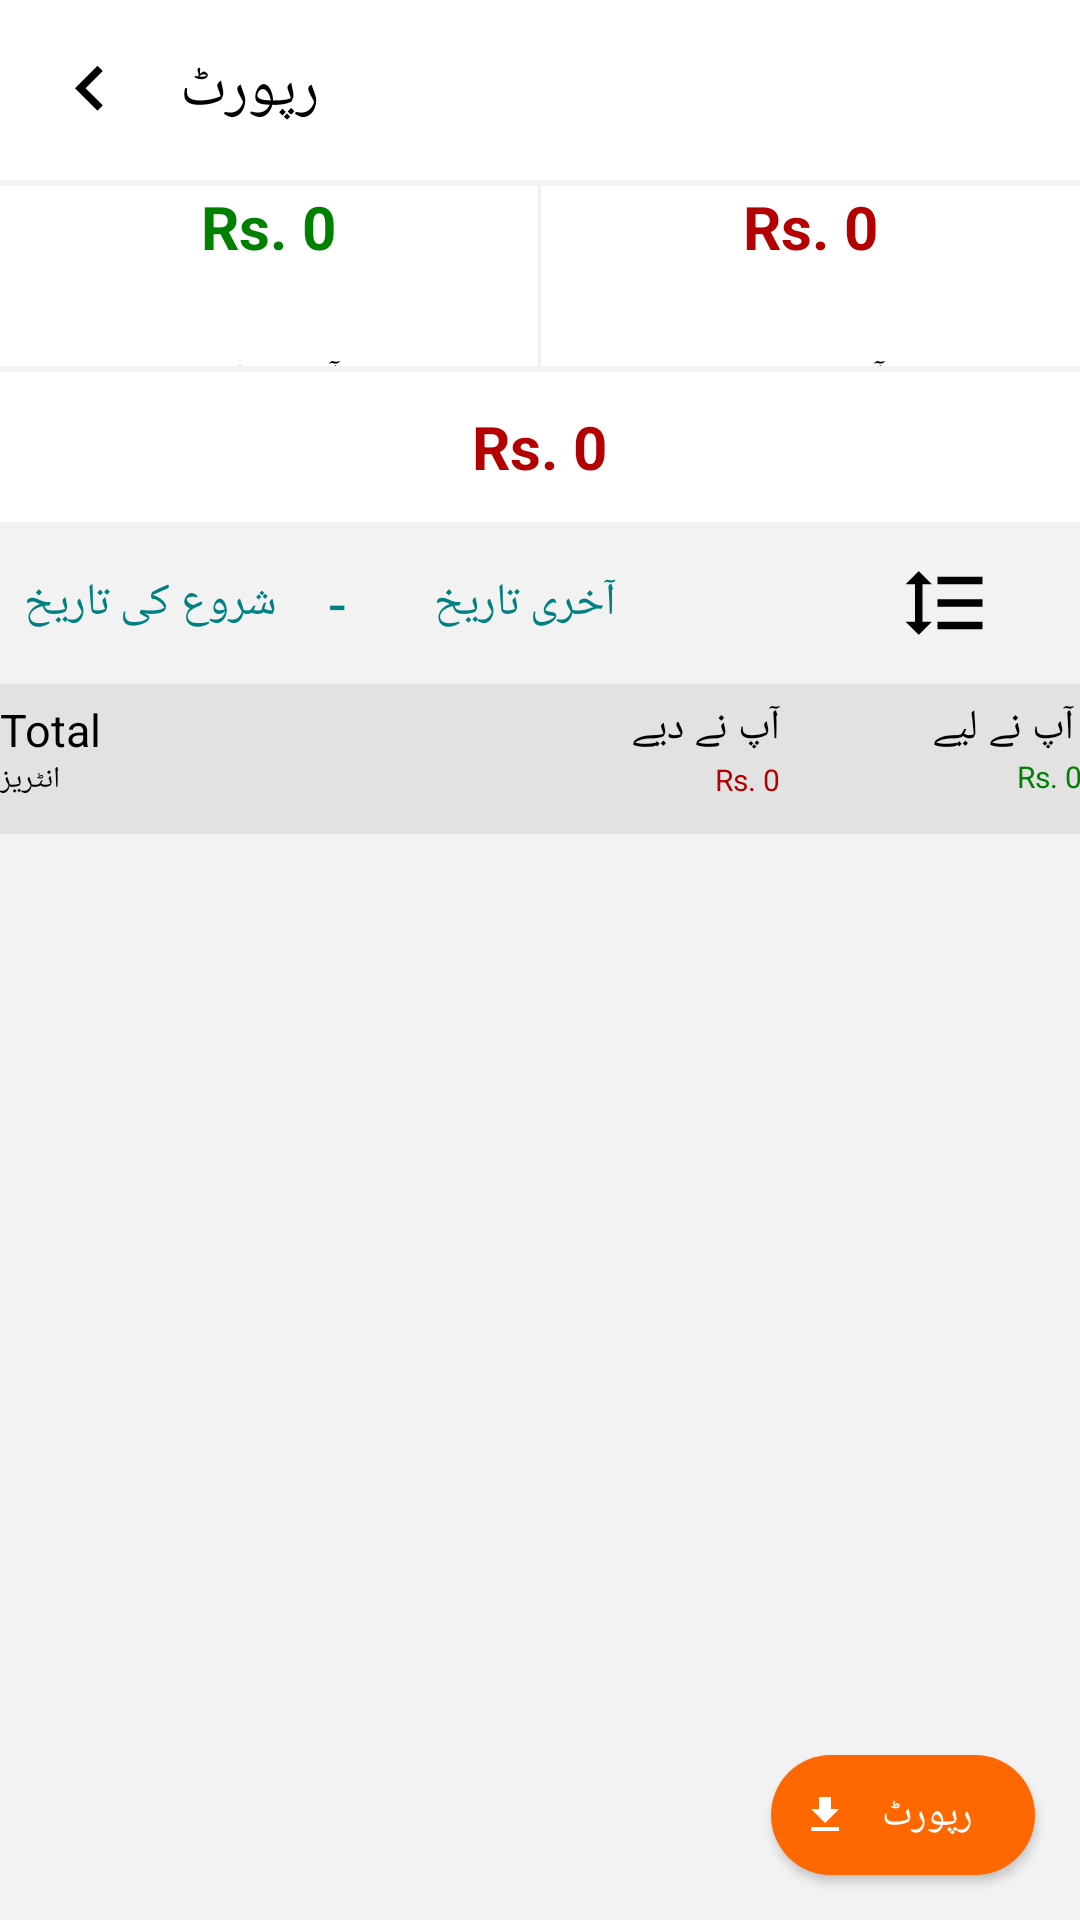

Reconstruct the res/layout file that produces this screen, plus the resources it refers to.
<!-- AndroidManifest.xml: application theme Theme.DigiKhata -->
<!-- res/layout/activity_report.xml -->
<?xml version="1.0" encoding="utf-8"?>
<RelativeLayout xmlns:android="http://schemas.android.com/apk/res/android" xmlns:app="http://schemas.android.com/apk/res-auto" xmlns:aapt="http://schemas.android.com/aapt" android:background="#f2f2f2" android:layout_width="match_parent" android:layout_height="match_parent">
    <RelativeLayout android:id="@+id/rl_toolbar" android:background="#ffffff" android:layout_width="match_parent" android:layout_height="60dp">
        <ImageButton android:id="@+id/back" android:background="@android:color/transparent" android:layout_width="60dp" android:layout_height="match_parent" android:src="@drawable/ic_arrow_new_back" android:layout_alignParentLeft="true"/>
        <TextView android:textSize="20sp" android:textColor="#000000" android:id="@+id/reportText" android:layout_width="wrap_content" android:layout_height="wrap_content" android:text="@string/trans" android:layout_toRightOf="@+id/back" android:layout_centerVertical="true"/>
    </RelativeLayout>
    <androidx.coordinatorlayout.widget.CoordinatorLayout android:layout_width="match_parent" android:layout_height="match_parent" android:layout_below="@+id/rl_toolbar">
        <com.google.android.material.appbar.AppBarLayout android:theme="@style/toolbar" android:layout_width="match_parent" android:layout_height="wrap_content" app:elevation="0dp">
            <com.google.android.material.appbar.CollapsingToolbarLayout android:layout_width="match_parent" android:layout_height="wrap_content" app:layout_scrollFlags="exitUntilCollapsed">
                <RelativeLayout android:background="#f2f2f2" android:layout_width="match_parent" android:layout_height="wrap_content" app:layout_collapseMode="none">
                    <LinearLayout android:orientation="horizontal" android:id="@+id/topBalance" android:layout_width="match_parent" android:layout_height="60dp" android:layout_marginTop="2dp" android:layout_marginBottom="2dp">
                        <LinearLayout android:gravity="center" android:orientation="vertical" android:background="#ffffff" android:layout_width="0dp" android:layout_height="match_parent" android:layout_marginRight="1dp" android:layout_weight="1">
                            <TextView android:textSize="20sp" android:textStyle="bold" android:textColor="#008000" android:textColorHint="#008000" android:id="@+id/amGo" android:layout_width="wrap_content" android:layout_height="wrap_content" android:hint="Rs. 0" android:maxLines="1"/>
                            <TextView android:textSize="14sp" android:textColor="#000000" android:id="@+id/got" android:layout_width="wrap_content" android:layout_height="wrap_content" android:text="@string/got"/>
                        </LinearLayout>
                        <LinearLayout android:gravity="center" android:orientation="vertical" android:background="#ffffff" android:layout_width="0dp" android:layout_height="match_parent" android:layout_weight="1">
                            <TextView android:textSize="20sp" android:textStyle="bold" android:textColor="#b30000" android:textColorHint="#b30000" android:id="@+id/amGi" android:layout_width="wrap_content" android:layout_height="wrap_content" android:hint="Rs. 0" android:maxLines="1"/>
                            <TextView android:textSize="14sp" android:textColor="#000000" android:id="@+id/gave" android:layout_width="wrap_content" android:layout_height="wrap_content" android:text="@string/gave"/>
                        </LinearLayout>
                    </LinearLayout>
                    <LinearLayout android:gravity="center" android:orientation="vertical" android:id="@+id/NetBalanacee" android:background="#ffffff" android:layout_width="match_parent" android:layout_height="50dp" android:layout_marginBottom="2dp" android:layout_below="@+id/topBalance">
                        <TextView android:textSize="20sp" android:textStyle="bold" android:textColor="#b30000" android:textColorHint="#b30000" android:gravity="center" android:id="@+id/netBal" android:layout_width="wrap_content" android:layout_height="wrap_content" android:hint="Rs. 0" android:maxLines="1"/>
                        <TextView android:textSize="14sp" android:textColor="#000" android:id="@+id/netBalance" android:layout_width="wrap_content" android:layout_height="wrap_content" android:text="@string/net"/>
                    </LinearLayout>
                    <RelativeLayout android:id="@+id/second" android:background="#f2f2f2" android:layout_width="match_parent" android:layout_height="50dp" android:layout_marginBottom="2dp" android:layout_below="@+id/NetBalanacee">
                        <TextView android:textSize="15sp" android:textColor="#008080" android:gravity="center" android:id="@+id/txStDate" android:layout_width="100dp" android:layout_height="match_parent" android:text="@string/start"/>
                        <TextView android:textSize="20sp" android:textColor="#008080" android:gravity="center" android:id="@+id/centre" android:layout_width="25dp" android:layout_height="match_parent" android:text="-" android:layout_toRightOf="@+id/txStDate" android:layout_centerVertical="true"/>
                        <TextView android:textSize="15sp" android:textColor="#008080" android:gravity="center" android:id="@+id/txDateend" android:layout_width="100dp" android:layout_height="match_parent" android:text="@string/end" android:layout_toRightOf="@+id/centre"/>
                        <Spinner android:id="@+id/reportSpinner" android:visibility="gone" android:layout_width="120dp" android:layout_height="20dp" android:layout_marginRight="20dp" android:layout_alignParentRight="true" android:layout_alignParentBottom="true"/>
                        <ImageButton android:id="@+id/sort" android:background="#f2f2f2" android:padding="8dp" android:layout_width="50dp" android:layout_height="match_parent" android:layout_marginRight="20dp" android:src="@drawable/ic_format_line_spacing_black_24dp" android:layout_alignParentRight="true"/>
                    </RelativeLayout>
                </RelativeLayout>
            </com.google.android.material.appbar.CollapsingToolbarLayout>
            <RelativeLayout android:background="#e2e2e2" android:layout_width="match_parent" android:layout_height="50dp" android:layout_below="@+id/second">
                <TextView android:textSize="15sp" android:textColor="#000000" android:gravity="left" android:id="@+id/repoName" android:paddingLeft="10dp" android:paddingTop="5dp" android:layout_width="160dp" android:layout_height="25dp" android:text="Total"/>
                <TextView android:textSize="10sp" android:textColor="#000000" android:id="@+id/repoDate" android:paddingLeft="10dp" android:layout_width="wrap_content" android:layout_height="match_parent" android:text="@string/Entries" android:layout_below="@+id/repoName"/>
                <TextView android:textColor="#000000" android:gravity="right" android:id="@+id/gave1" android:paddingTop="5dp" android:paddingRight="5dp" android:layout_width="100dp" android:layout_height="25dp" android:text="@string/gave" android:layout_toRightOf="@+id/repoName"/>
                <TextView android:textSize="10sp" android:textColor="#b30000" android:gravity="right" android:id="@+id/repoggave" android:paddingRight="5dp" android:layout_width="100dp" android:layout_height="20dp" android:layout_marginBottom="5dp" android:text="Rs. 0" android:layout_toRightOf="@+id/repoName" android:layout_alignParentBottom="true"/>
                <TextView android:textSize="10sp" android:textColor="#008000" android:gravity="right" android:id="@+id/repoggot" android:paddingRight="5dp" android:layout_width="100dp" android:layout_height="20dp" android:layout_marginRight="-1dp" android:layout_marginBottom="6dp" android:text="Rs. 0" android:layout_alignParentRight="true" android:layout_alignParentBottom="true"/>
                <TextView android:textColor="#000000" android:gravity="right" android:id="@+id/got1" android:paddingTop="5dp" android:paddingRight="5dp" android:layout_width="100dp" android:layout_height="25dp" android:layout_marginRight="2dp" android:text="@string/got" android:layout_alignParentRight="true"/>
            </RelativeLayout>
        </com.google.android.material.appbar.AppBarLayout>
        <androidx.recyclerview.widget.RecyclerView android:id="@+id/recycler_view" android:paddingBottom="100dp" android:clipToPadding="false" android:layout_width="match_parent" android:layout_height="match_parent" app:layout_behavior="@string/appbar_scrolling_view_behavior"/>
    </androidx.coordinatorlayout.widget.CoordinatorLayout>
    <Button android:textSize="13dp" android:textColor="#ffff" android:gravity="center" android:id="@+id/report" android:background="@drawable/btnred" android:paddingLeft="10dp" android:paddingRight="10dp" android:layout_width="wrap_content" android:layout_height="40dp" android:layout_marginRight="15dp" android:layout_marginBottom="15dp" android:text="@string/report" android:drawableLeft="@drawable/ic_doooo" android:layout_alignParentRight="true" android:layout_alignParentBottom="true" android:textAllCaps="false"/>
</RelativeLayout>
<!-- resources referenced by this layout -->
<resources>
  <!-- drawable btnred (drawable-v24) -->
  <?xml version="1.0" encoding="utf-8"?>
  <shape xmlns:android="http://schemas.android.com/apk/res/android" xmlns:app="http://schemas.android.com/apk/res-auto" xmlns:aapt="http://schemas.android.com/aapt" android:padding="10dp" android:shape="rectangle">
      <solid android:color="#ff6701"/>
      <corners android:radius="50dp"/>
  </shape>
  <!-- drawable ic_arrow_new_back (drawable-v24) -->
  <?xml version="1.0" encoding="utf-8"?>
  <vector xmlns:android="http://schemas.android.com/apk/res/android" xmlns:app="http://schemas.android.com/apk/res-auto" xmlns:aapt="http://schemas.android.com/aapt" android:tint="#000" android:height="30dp" android:width="30dp" android:viewportWidth="24" android:viewportHeight="24">
      <path android:fillColor="#ff000000" android:pathData="M15.41,16.09l-4.58,-4.59 4.58,-4.59L14,5.5l-6,6 6,6z"/>
  </vector>
  <!-- drawable ic_doooo (drawable-v24) -->
  <?xml version="1.0" encoding="utf-8"?>
  <vector xmlns:android="http://schemas.android.com/apk/res/android" xmlns:app="http://schemas.android.com/apk/res-auto" xmlns:aapt="http://schemas.android.com/aapt" android:tint="#ffffff" android:height="16dp" android:width="16dp" android:viewportWidth="24" android:viewportHeight="24">
      <path android:fillColor="#ff000000" android:pathData="M19,9h-4V3H9v6H5l7,7 7,-7zM5,18v2h14v-2H5z"/>
  </vector>
  <!-- drawable ic_format_line_spacing_black_24dp (drawable-v24) -->
  <?xml version="1.0" encoding="utf-8"?>
  <vector xmlns:android="http://schemas.android.com/apk/res/android" xmlns:app="http://schemas.android.com/apk/res-auto" xmlns:aapt="http://schemas.android.com/aapt" android:height="30dp" android:width="30dp" android:viewportWidth="24" android:viewportHeight="24">
      <path android:fillColor="#ff000000" android:pathData="M6,7h2.5L5,3.5 1.5,7L4,7v10L1.5,17L5,20.5 8.5,17L6,17L6,7zM10,5v2h12L22,5L10,5zM10,19h12v-2L10,17v2zM10,13h12v-2L10,11v2z"/>
  </vector>
  <string name="Entries">انٹریز</string>
  <string name="end">آخری تاریخ</string>
  <string name="gave">آپ نے دیے</string>
  <string name="got">آپ نے لیے</string>
  <string name="net">بقیہ رقم</string>
  <string name="report">رپورٹ</string>
  <string name="start">شروع کی تاریخ</string>
  <string name="trans">رپورٹ</string>
  <style name="toolbar" parent="Base.V26.Widget.AppCompat.Toolbar">
          <item name="android:touchscreenBlocksFocus">true</item>
      </style>
  <style name="Theme.DigiKhata" parent="Theme.MaterialComponents.DayNight.NoActionBar">
          
          <item name="colorPrimary">@color/orange</item>
          <item name="colorPrimaryDark">@color/white</item>
          <item name="colorAccent">@color/orange</item>
  
          
          <item name="colorSecondary">@color/teal_200</item>
          <item name="colorSecondaryVariant">@color/teal_700</item>
          <item name="colorOnSecondary">@color/black</item>
          
          <item name="android:statusBarColor" tools:targetApi="l">?attr/colorAccent</item>
          
      </style>
  <color name="orange">#e8431a</color>
  <color name="white">#FFFFFFFF</color>
  
      // base APP theme colours -- material design principles
  <color name="teal_200">#FF03DAC5</color>
  <color name="teal_700">#FF018786</color>
  <color name="black">#FF000000</color>
</resources>
